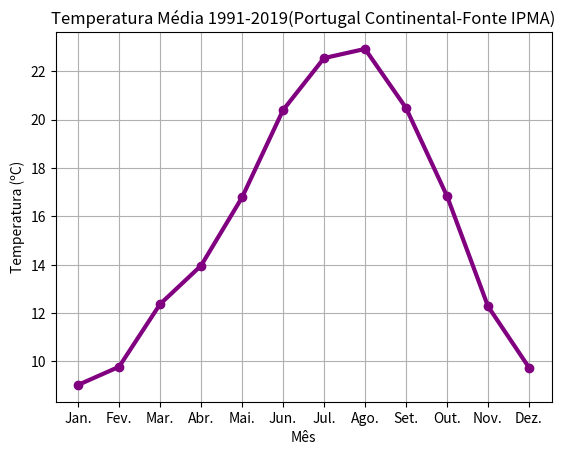

The matplotlib source for this figure:
# Importação do módulo pyplot da biblioteca matplotlib
import matplotlib.pyplot


# Listas de valores a ser apresentados no gráfico
matplotlib.pyplot.plot(["Jan.","Fev.","Mar.","Abr.","Mai.","Jun.","Jul.","Ago.","Set.","Out.","Nov.","Dez."],[9.03,9.78,12.37,13.96,16.78,20.39,22.54,22.92,20.48,16.84,12.28,9.75],'-o',color="purple", linewidth=3)

# Apresenta o título do gráfico
matplotlib.pyplot.title('Temperatura Média 1991-2019(Portugal Continental-Fonte IPMA)')

# Apresenta o rótulo do eixo do y
matplotlib.pyplot.ylabel('Temperatura (ºC)')

# Apresenta o rótulo do eixo do x
matplotlib.pyplot.xlabel('Mês')

# Apresenta a grelha do gráfico
matplotlib.pyplot.grid()

# Apresenta o gráfico numa janela
matplotlib.pyplot.show()
